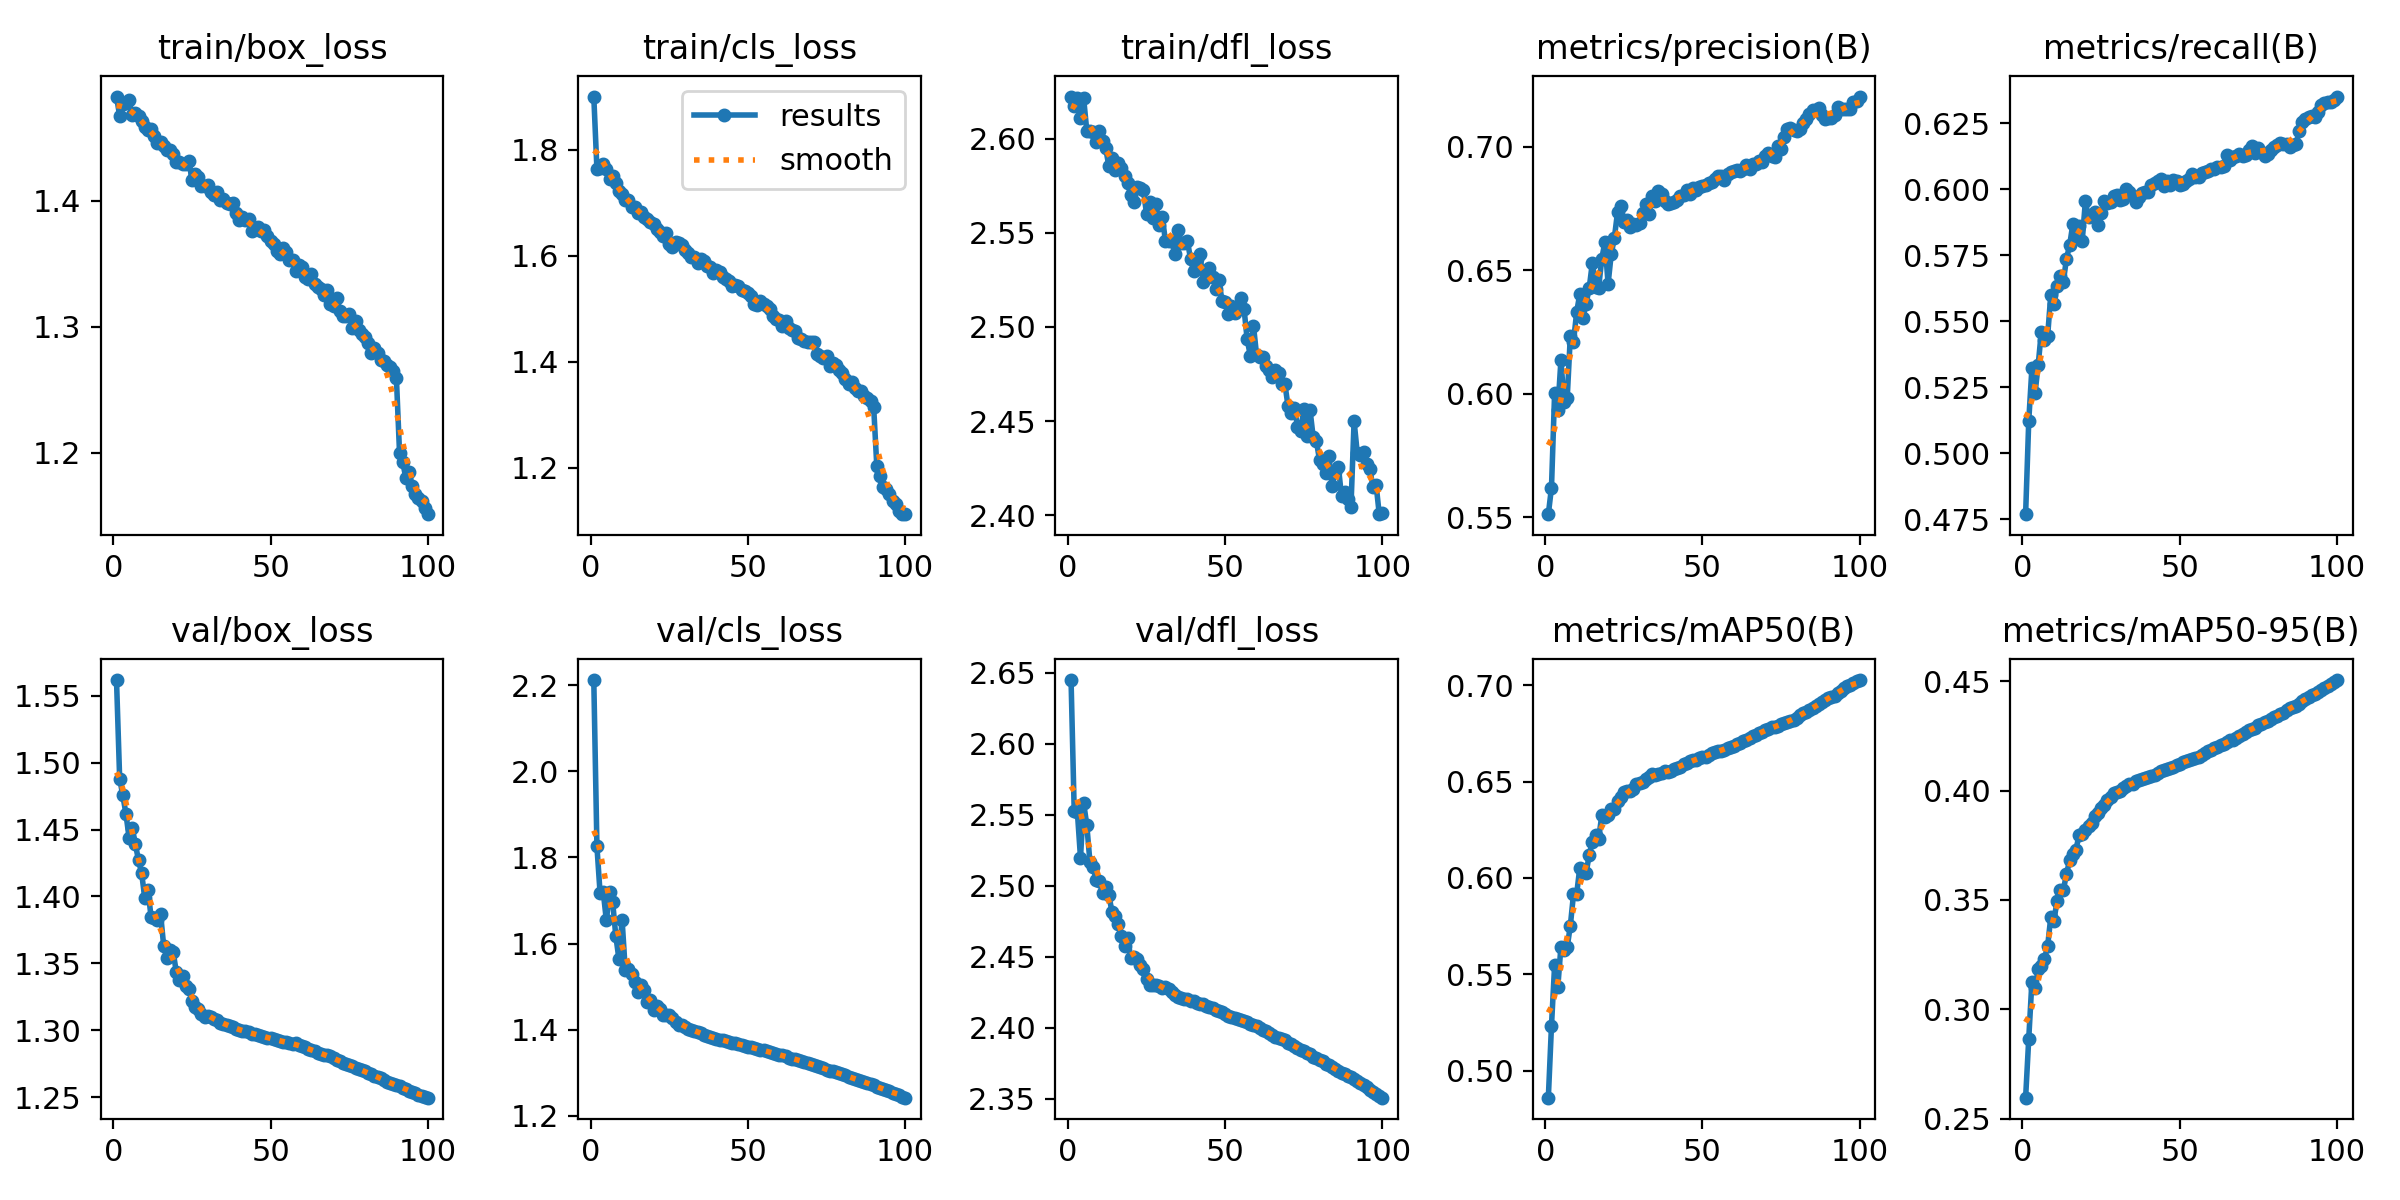

The file beside this chart, header and first rows:
epoch, time, train/box_loss, train/cls_loss, train/dfl_loss, metrics/precision(B), metrics/recall(B), metrics/mAP50(B), metrics/mAP50-95(B), val/box_loss, val/cls_loss, val/dfl_loss, lr/pg0, lr/pg1, lr/pg2
1, 478.9, 1.483, 1.901, 2.622, 0.5513, 0.477, 0.4859, 0.2595, 1.562, 2.212, 2.645, 0.06702, 0.0003332, 0.0003332
2, 920.7, 1.467, 1.764, 2.617, 0.562, 0.5124, 0.5232, 0.2866, 1.488, 1.825, 2.553, 0.03401, 0.0006598, 0.0006598
3, 1355, 1.476, 1.766, 2.622, 0.6005, 0.5322, 0.5548, 0.3126, 1.476, 1.717, 2.552, 0.0009979, 0.0009798, 0.0009798
4, 1786, 1.477, 1.774, 2.611, 0.5933, 0.5228, 0.5431, 0.3096, 1.462, 1.72, 2.52, 0.00097, 0.00097, 0.00097
5, 2219, 1.48, 1.764, 2.621, 0.6135, 0.5335, 0.5642, 0.3182, 1.444, 1.654, 2.558, 0.00096, 0.00096, 0.00096
6, 2650, 1.468, 1.745, 2.604, 0.5968, 0.5462, 0.5625, 0.32, 1.452, 1.719, 2.543, 0.0009501, 0.0009501, 0.0009501
7, 3081, 1.47, 1.751, 2.604, 0.5983, 0.5429, 0.5641, 0.3231, 1.439, 1.696, 2.517, 0.0009401, 0.0009401, 0.0009401
8, 3512, 1.468, 1.737, 2.603, 0.6236, 0.5444, 0.5753, 0.3288, 1.427, 1.618, 2.513, 0.0009301, 0.0009301, 0.0009301
9, 3943, 1.463, 1.721, 2.598, 0.621, 0.5599, 0.5915, 0.3421, 1.417, 1.564, 2.504, 0.0009201, 0.0009201, 0.0009201
10, 4375, 1.459, 1.716, 2.604, 0.633, 0.5567, 0.5915, 0.3404, 1.399, 1.655, 2.503, 0.0009101, 0.0009101, 0.0009101
11, 4806, 1.457, 1.705, 2.599, 0.6404, 0.5633, 0.6053, 0.3496, 1.405, 1.539, 2.495, 0.0009001, 0.0009001, 0.0009001
12, 5236, 1.457, 1.705, 2.595, 0.6306, 0.5672, 0.603, 0.3545, 1.384, 1.54, 2.499, 0.0008901, 0.0008901, 0.0008901
13, 5667, 1.451, 1.693, 2.585, 0.6365, 0.5651, 0.6024, 0.3545, 1.384, 1.528, 2.494, 0.0008801, 0.0008801, 0.0008801
14, 6098, 1.446, 1.693, 2.59, 0.6428, 0.5738, 0.6121, 0.3618, 1.383, 1.512, 2.482, 0.0008701, 0.0008701, 0.0008701
15, 6529, 1.447, 1.682, 2.583, 0.6531, 0.5788, 0.6186, 0.3682, 1.387, 1.487, 2.479, 0.0008601, 0.0008601, 0.0008601
16, 6960, 1.443, 1.683, 2.587, 0.6434, 0.5867, 0.6221, 0.371, 1.363, 1.503, 2.473, 0.0008502, 0.0008502, 0.0008502
17, 7391, 1.44, 1.674, 2.585, 0.643, 0.5827, 0.6204, 0.373, 1.354, 1.491, 2.465, 0.0008402, 0.0008402, 0.0008402
18, 7822, 1.44, 1.669, 2.58, 0.6548, 0.5862, 0.6325, 0.3795, 1.36, 1.463, 2.458, 0.0008302, 0.0008302, 0.0008302
19, 8253, 1.437, 1.663, 2.576, 0.6616, 0.5805, 0.6315, 0.3803, 1.359, 1.47, 2.463, 0.0008202, 0.0008202, 0.0008202
20, 8685, 1.431, 1.659, 2.57, 0.6445, 0.5954, 0.6326, 0.3819, 1.344, 1.446, 2.449, 0.0008102, 0.0008102, 0.0008102
21, 9115, 1.431, 1.65, 2.566, 0.6566, 0.5894, 0.6357, 0.3838, 1.338, 1.455, 2.45, 0.0008002, 0.0008002, 0.0008002
22, 9546, 1.429, 1.645, 2.575, 0.6632, 0.5903, 0.636, 0.3852, 1.34, 1.449, 2.449, 0.0007902, 0.0007902, 0.0007902
23, 9977, 1.429, 1.636, 2.574, 0.6735, 0.5913, 0.6398, 0.3886, 1.333, 1.435, 2.444, 0.0007802, 0.0007802, 0.0007802
24, 10407, 1.432, 1.643, 2.573, 0.6762, 0.5866, 0.6421, 0.3898, 1.331, 1.434, 2.441, 0.0007702, 0.0007702, 0.0007702
25, 10839, 1.417, 1.622, 2.56, 0.6698, 0.5911, 0.6444, 0.3921, 1.322, 1.433, 2.435, 0.0007602, 0.0007602, 0.0007602
26, 11268, 1.421, 1.617, 2.566, 0.6702, 0.5955, 0.645, 0.3932, 1.318, 1.427, 2.43, 0.0007503, 0.0007503, 0.0007503
27, 11700, 1.419, 1.627, 2.558, 0.6675, 0.5947, 0.6449, 0.3957, 1.316, 1.418, 2.43, 0.0007403, 0.0007403, 0.0007403
28, 12131, 1.412, 1.623, 2.565, 0.6686, 0.5951, 0.6464, 0.3972, 1.312, 1.411, 2.43, 0.0007303, 0.0007303, 0.0007303
29, 12562, 1.412, 1.621, 2.554, 0.6683, 0.5976, 0.6487, 0.3987, 1.31, 1.411, 2.43, 0.0007203, 0.0007203, 0.0007203
30, 12992, 1.413, 1.61, 2.558, 0.6694, 0.5979, 0.6493, 0.3994, 1.311, 1.407, 2.428, 0.0007103, 0.0007103, 0.0007103
31, 13422, 1.407, 1.606, 2.546, 0.6733, 0.5959, 0.6498, 0.4, 1.31, 1.401, 2.429, 0.0007003, 0.0007003, 0.0007003
32, 13854, 1.405, 1.599, 2.546, 0.6767, 0.5965, 0.6516, 0.4012, 1.309, 1.399, 2.428, 0.0006903, 0.0006903, 0.0006903
33, 14285, 1.407, 1.597, 2.545, 0.6729, 0.6003, 0.6524, 0.4018, 1.307, 1.397, 2.425, 0.0006803, 0.0006803, 0.0006803
34, 14715, 1.4, 1.586, 2.539, 0.6801, 0.5989, 0.6539, 0.4032, 1.306, 1.395, 2.423, 0.0006703, 0.0006703, 0.0006703
35, 15145, 1.401, 1.593, 2.551, 0.6782, 0.5976, 0.6534, 0.4032, 1.305, 1.392, 2.422, 0.0006603, 0.0006603, 0.0006603
36, 15576, 1.398, 1.59, 2.545, 0.6822, 0.595, 0.654, 0.4042, 1.304, 1.388, 2.421, 0.0006503, 0.0006503, 0.0006503
37, 16007, 1.398, 1.581, 2.545, 0.6811, 0.597, 0.6547, 0.4047, 1.303, 1.385, 2.421, 0.0006404, 0.0006404, 0.0006404
38, 16439, 1.398, 1.579, 2.546, 0.6781, 0.5985, 0.6554, 0.4054, 1.302, 1.383, 2.42, 0.0006304, 0.0006304, 0.0006304
39, 16866, 1.39, 1.568, 2.536, 0.677, 0.5989, 0.655, 0.4059, 1.301, 1.381, 2.419, 0.0006204, 0.0006204, 0.0006204
40, 17292, 1.385, 1.573, 2.53, 0.6774, 0.5991, 0.6554, 0.4064, 1.3, 1.379, 2.419, 0.0006104, 0.0006104, 0.0006104
41, 17718, 1.387, 1.569, 2.536, 0.6777, 0.6016, 0.6566, 0.4067, 1.3, 1.377, 2.418, 0.0006004, 0.0006004, 0.0006004
42, 18145, 1.385, 1.561, 2.539, 0.6786, 0.6024, 0.6569, 0.4071, 1.299, 1.376, 2.417, 0.0005904, 0.0005904, 0.0005904
43, 18573, 1.385, 1.556, 2.524, 0.68, 0.6033, 0.6576, 0.4082, 1.298, 1.374, 2.417, 0.0005804, 0.0005804, 0.0005804
44, 19000, 1.376, 1.553, 2.526, 0.6807, 0.6038, 0.6592, 0.409, 1.297, 1.372, 2.416, 0.0005704, 0.0005704, 0.0005704
45, 19427, 1.378, 1.543, 2.531, 0.6825, 0.6013, 0.6597, 0.4093, 1.297, 1.369, 2.414, 0.0005604, 0.0005604, 0.0005604
46, 19854, 1.38, 1.546, 2.526, 0.6808, 0.603, 0.6606, 0.4099, 1.297, 1.368, 2.414, 0.0005504, 0.0005504, 0.0005504
47, 20282, 1.376, 1.543, 2.52, 0.6832, 0.6018, 0.6611, 0.4104, 1.296, 1.366, 2.412, 0.0005405, 0.0005405, 0.0005405
48, 20711, 1.377, 1.535, 2.525, 0.6825, 0.6034, 0.6614, 0.4107, 1.295, 1.364, 2.412, 0.0005305, 0.0005305, 0.0005305
49, 21139, 1.372, 1.533, 2.514, 0.6836, 0.6031, 0.6624, 0.4115, 1.295, 1.362, 2.411, 0.0005205, 0.0005205, 0.0005205
50, 21569, 1.369, 1.53, 2.513, 0.6841, 0.6017, 0.6625, 0.4123, 1.294, 1.361, 2.41, 0.0005105, 0.0005105, 0.0005105
51, 21998, 1.366, 1.524, 2.507, 0.6845, 0.602, 0.6629, 0.4129, 1.293, 1.36, 2.408, 0.0005005, 0.0005005, 0.0005005
52, 22428, 1.361, 1.509, 2.511, 0.6855, 0.6032, 0.664, 0.4133, 1.292, 1.357, 2.407, 0.0004905, 0.0004905, 0.0004905
53, 22859, 1.357, 1.508, 2.507, 0.686, 0.604, 0.6647, 0.414, 1.292, 1.355, 2.407, 0.0004805, 0.0004805, 0.0004805
54, 23289, 1.363, 1.514, 2.51, 0.6872, 0.6058, 0.6655, 0.4145, 1.291, 1.353, 2.406, 0.0004705, 0.0004705, 0.0004705
55, 23720, 1.359, 1.509, 2.515, 0.688, 0.6048, 0.6657, 0.415, 1.291, 1.352, 2.406, 0.0004605, 0.0004605, 0.0004605
56, 24150, 1.353, 1.504, 2.51, 0.6884, 0.6045, 0.666, 0.4155, 1.29, 1.35, 2.405, 0.0004505, 0.0004505, 0.0004505
57, 24581, 1.353, 1.5, 2.493, 0.6866, 0.6062, 0.6665, 0.416, 1.29, 1.348, 2.404, 0.0004406, 0.0004406, 0.0004406
58, 25013, 1.344, 1.486, 2.485, 0.6888, 0.6066, 0.6676, 0.417, 1.29, 1.345, 2.403, 0.0004306, 0.0004306, 0.0004306
59, 25446, 1.349, 1.481, 2.501, 0.69, 0.6069, 0.6682, 0.4179, 1.289, 1.344, 2.402, 0.0004206, 0.0004206, 0.0004206
60, 25875, 1.347, 1.479, 2.485, 0.6903, 0.6076, 0.6687, 0.4184, 1.288, 1.342, 2.401, 0.0004106, 0.0004106, 0.0004106
... 40 more rows
